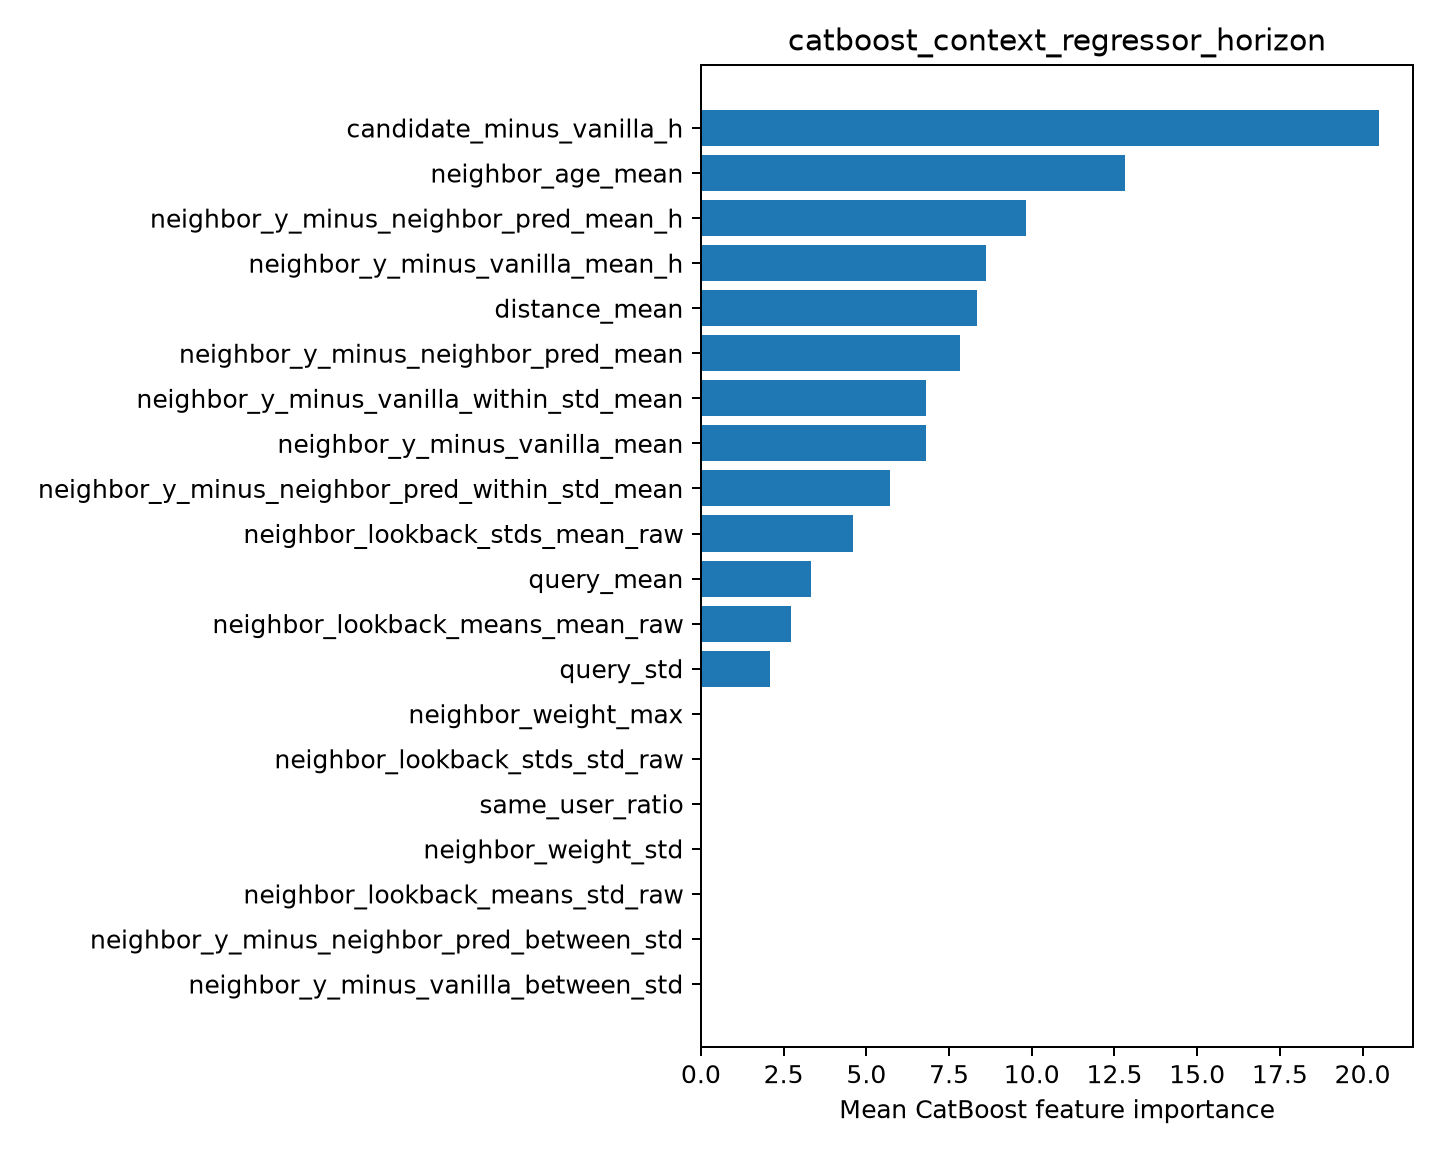

The data file committed next to this chart (first rows):
feature, importance
candidate_minus_vanilla_h, 20.5
neighbor_age_mean, 12.81
neighbor_y_minus_neighbor_pred_mean_h, 9.819
neighbor_y_minus_vanilla_mean_h, 8.605
distance_mean, 8.346
neighbor_y_minus_neighbor_pred_mean, 7.842
neighbor_y_minus_vanilla_within_std_mean, 6.802
neighbor_y_minus_vanilla_mean, 6.798
neighbor_y_minus_neighbor_pred_within_st…, 5.718
neighbor_lookback_stds_mean_raw, 4.599
query_mean, 3.336
neighbor_lookback_means_mean_raw, 2.729
query_std, 2.092
neighbor_weight_max, 0.0
neighbor_lookback_stds_std_raw, 0.0
same_user_ratio, 0.0
neighbor_weight_std, 0.0
neighbor_lookback_means_std_raw, 0.0
neighbor_y_minus_neighbor_pred_between_s…, 0.0
neighbor_y_minus_vanilla_between_std, 0.0
